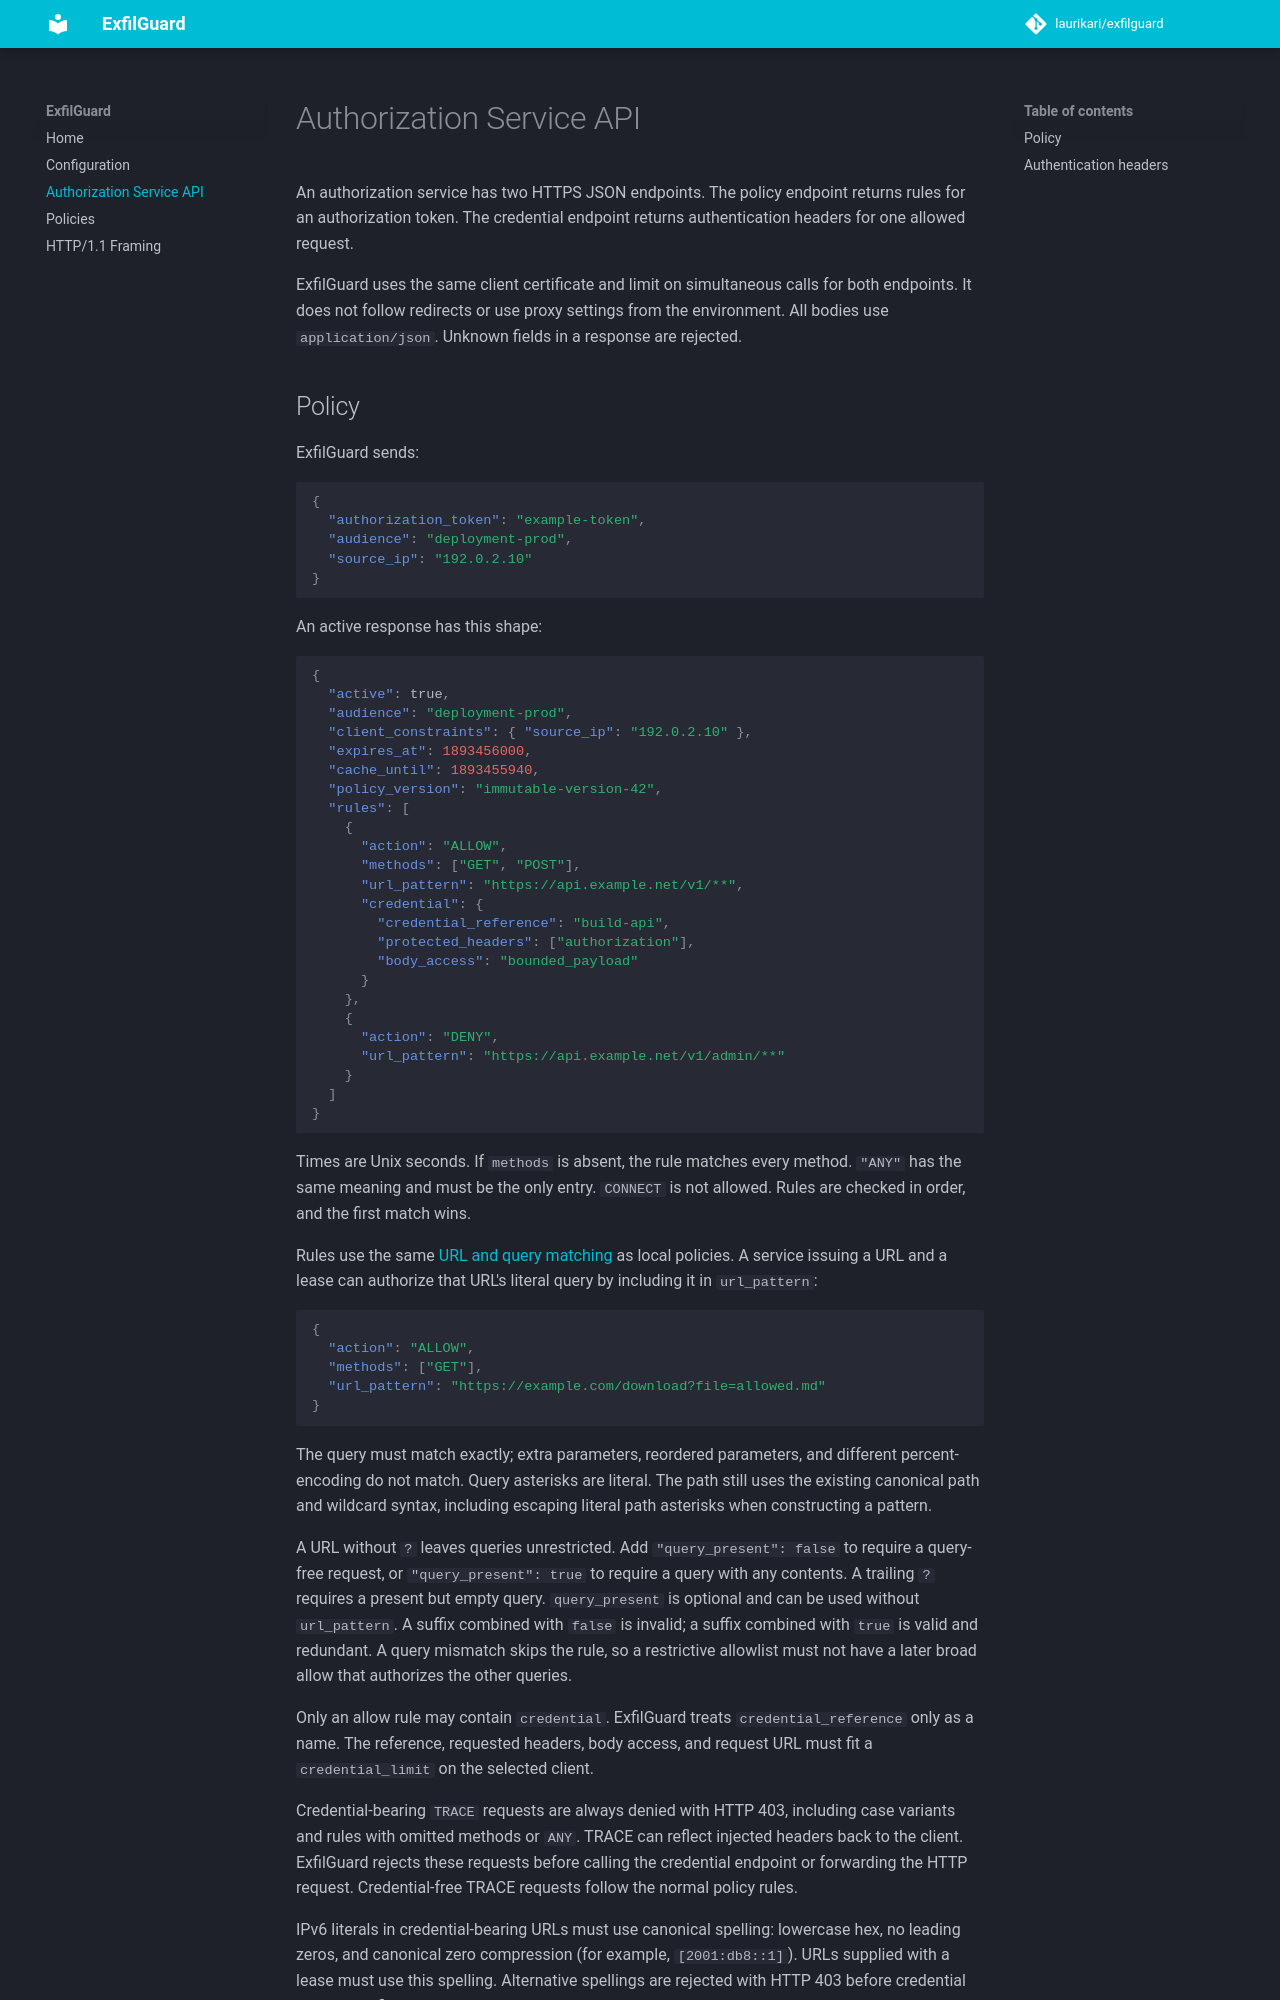

repository: laurikari/exfilguard · page: authorization-service/index.html · generator: mkdocs

# Authorization Service API

An authorization service has two HTTPS JSON endpoints. The policy endpoint returns rules for an
authorization token. The credential endpoint returns authentication headers for one allowed request.

ExfilGuard uses the same client certificate and limit on simultaneous calls for both endpoints. It
does not follow redirects or use proxy settings from the environment. All bodies use
`application/json`. Unknown fields in a response are rejected.
